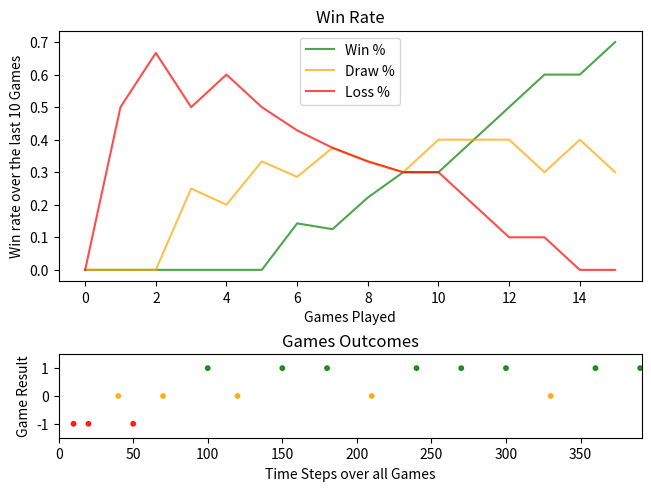

This figure's Python source:
import numpy as np
import matplotlib.pyplot as plt


def plot_progress(logging_data, save_dir):
  n = 10 if len(logging_data) >= 10 else len(logging_data)
  game_results = [logging_data[i]["game_result"] for i in range(len(logging_data))]
  game_results = [0 if x is None else x for x in game_results] # TODO: Check why reward can be None

  win_rates = [game_results[:i].count(1) / (i + 1) for i in range(n)]
  draw_rates = [game_results[:i].count(0) / (i + 1) for i in range(n)]
  loss_rates = [game_results[:i].count(-1) / (i + 1) for i in range(n)]
  win_rates.extend([game_results[i:i + n].count(1) / n for i in range(len(game_results) - n)])
  draw_rates.extend([game_results[i:i + n].count(0) / n for i in range(len(game_results) - n)])
  loss_rates.extend([game_results[i:i + n].count(-1) / n for i in range(len(game_results) - n)])

  fig1 = plt.figure(constrained_layout=True)
  gs1 = fig1.add_gridspec(4, 4)
  f1_ax1 = fig1.add_subplot(gs1[:3, :])
  f1_ax1.set_title("Win Rate")
  f1_ax1.set_xlabel("Games Played")
  f1_ax1.set_ylabel("Win rate over the last 10 Games")
  f1_ax1.plot(np.arange(len(game_results)), win_rates, "g", label="Win %", alpha=0.7)
  f1_ax1.plot(np.arange(len(game_results)), draw_rates, "orange", label="Draw %", alpha=0.7)
  f1_ax1.plot(np.arange(len(game_results)), loss_rates, "r", label="Loss %", alpha=0.7)
  f1_ax1.legend()

  game_results = [logging_data[i]["game_result"] for i in range(len(logging_data))]
  steps = [logging_data[i]["game_length"] for i in range(len(logging_data))]
  total_steps = np.sum(steps)
  y_ticks = np.cumsum(steps)
  c_map = {1: "green", 0: "orange", -1: "red"}
  c = [c_map[outcome] for outcome in game_results]

  f1_ax2 = fig1.add_subplot(gs1[3, :])
  f1_ax2.set_title("Games Outcomes")
  f1_ax2.set_xlabel("Time Steps over all Games")
  f1_ax2.set_ylabel("Game Result")
  # f1_ax2.set_xticks([-1, 0, 1])
  # f1_ax2.set_yticks(y_ticks)
  f1_ax2.set_xlim([0, total_steps + 1])
  f1_ax2.set_ylim([-1.5, 1.5])
  f1_ax2.scatter(y_ticks, game_results, color=c, alpha=0.85, s=10)

  fig1.savefig(save_dir)
  plt.close(fig1)


def plot_training_progress(losses, save_dir):
  fig = plt.figure()
  plt.plot(np.arange(len(losses)), losses)
  plt.title("Q-Network Training Loss")
  plt.xlabel("Updates")
  plt.ylabel("MSE TD Error")
  plt.yscale("log")
  fig.savefig(save_dir)
  plt.close(fig)


if __name__ == '__main__':
  data= [{"game_result": -1, "game_length": 10},
         {"game_result": -1, "game_length": 10},
         {"game_result": 0, "game_length": 20},
         {"game_result": -1, "game_length": 10},
         {"game_result": 0, "game_length": 20},
         {"game_result": 1, "game_length": 30},
         {"game_result": 0, "game_length": 20},
         {"game_result": 1, "game_length": 30},
         {"game_result": 1, "game_length": 30},
         {"game_result": 0, "game_length": 30},
         {"game_result": 1, "game_length": 30},
         {"game_result": 1, "game_length": 30},
         {"game_result": 1, "game_length": 30},
         {"game_result": 0, "game_length": 30},
         {"game_result": 1, "game_length": 30},
         {"game_result": 1, "game_length": 30}]
  plot_progress(logging_data=data, save_dir="./test.png")
